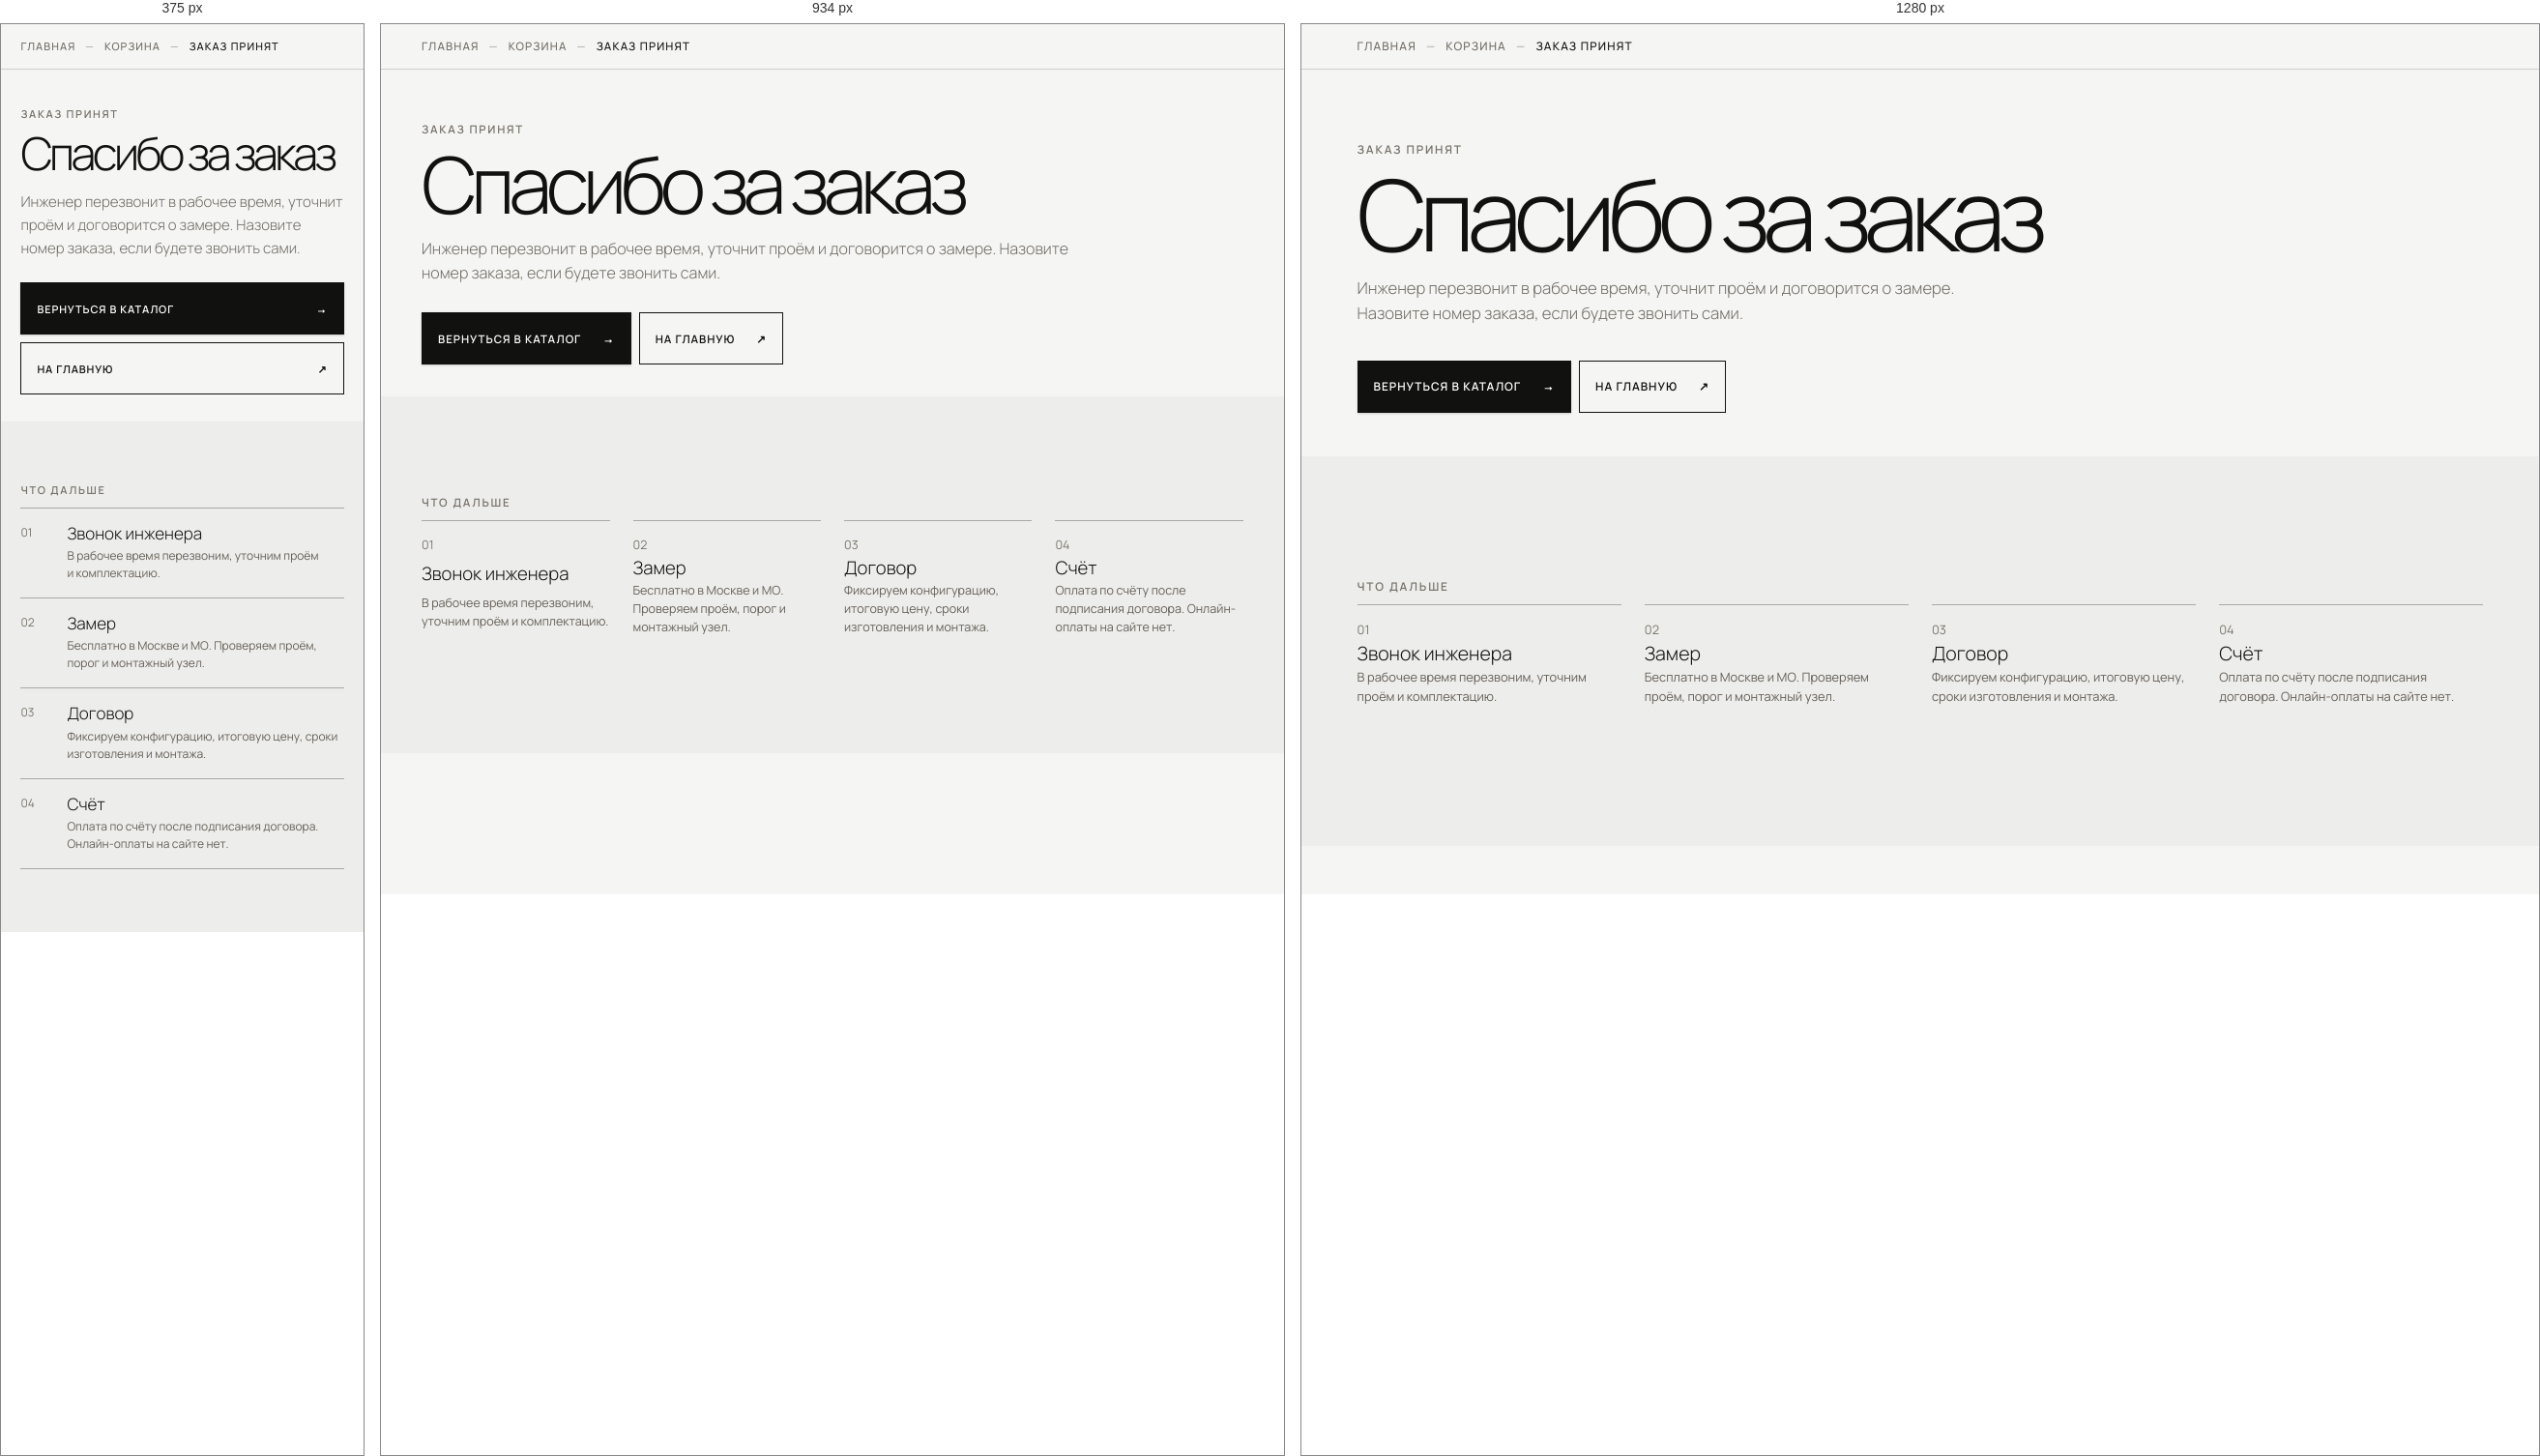
Rendered at 375 px, 934 px and 1280 px, left to right.

<!-- file: index.html -->
<!doctype html>
<html lang="ru">
<head>
<meta charset="utf-8">
<link rel="preload" href="../../assets/fonts/manrope-cyrillic-wght-normal.woff2" as="font" type="font/woff2" crossorigin>
<link rel="preload" href="../../assets/fonts/manrope-latin-wght-normal.woff2" as="font" type="font/woff2" crossorigin>
<meta name="viewport" content="width=device-width,initial-scale=1,viewport-fit=cover">
<title>Заказ принят | PORTAL SYSTEMS</title>
<meta name="robots" content="noindex,nofollow">
<meta name="theme-color" content="#050505">
<link rel="stylesheet" href="../../assets/css/cart.css">
<link rel="icon" href="../../assets/favicon.svg" type="image/svg+xml">
</head>
<body class="cart-page">
<site-menu data-base="../../"></site-menu>

<main>
<nav class="crumbs" aria-label="Хлебные крошки"><div class="ui-wrap crumbs__in"><a href="../../">Главная</a><span aria-hidden="true">—</span><a href="../../cart/">Корзина</a><span aria-hidden="true">—</span><span aria-current="page">Заказ принят</span></div></nav>
<section class="cart-head cart-done">
  <div class="ui-wrap">
    <p class="ui-eyebrow">Заказ принят</p>
    <h1>Спасибо за заказ</h1>
    <p class="cart-done__number" data-order-wrap hidden>Номер заказа <strong data-order-number></strong></p>
    <p class="ui-lead">Инженер перезвонит в рабочее время, уточнит проём и договорится о замере. Назовите номер заказа, если будете звонить сами.</p>
    <ul class="cart-done__items" data-order-items hidden></ul>
    <div class="cart-empty__actions"><a class="ui-btn ui-btn--dark" href="../../catalog/">Вернуться в каталог <span>→</span></a><a class="ui-btn" href="../../">На главную <span>↗</span></a></div>
  </div>
</section>

<section class="cart-steps">
  <div class="ui-wrap">
    <p class="ui-eyebrow">Что дальше</p>
    <ol class="cart-steps__list">
      <li><span>01</span><b>Звонок инженера</b><p>В рабочее время перезвоним, уточним проём и комплектацию.</p></li>
      <li><span>02</span><b>Замер</b><p>Бесплатно в Москве и МО. Проверяем проём, порог и монтажный узел.</p></li>
      <li><span>03</span><b>Договор</b><p>Фиксируем конфигурацию, итоговую цену, сроки изготовления и монтажа.</p></li>
      <li><span>04</span><b>Счёт</b><p>Оплата по счёту после подписания договора. Онлайн-оплаты на сайте нет.</p></li>
    </ol>
  </div>
</section>
</main>

<site-footer data-base="../../"></site-footer>
<script src="../../assets/js/components/site-menu.js"></script>
<script src="../../assets/js/components/site-footer.js"></script>
<script src="../../assets/js/order-done.js?v=3"></script>
</body>
</html>


/* @media block from cart.css */
@media(min-width:768px){
  .cart-head{padding:72px 0 44px}
  .cart-item{grid-template-columns:200px minmax(0,1fr);gap:20px;padding:16px}
  .cart-item__body{gap:11px}
  .cart-empty__actions{grid-template-columns:repeat(2,max-content);max-width:none}
  .cart-steps__list{display:grid;grid-template-columns:repeat(4,1fr);gap:0 24px;border-top:0}
  .cart-steps__list li{border-top:1px solid var(--ui-line);border-bottom:0;grid-template-columns:1fr}
  .cart-steps__list span{grid-row:auto}
}

/* @media block from cart.css */
@media(min-width:1100px){
  .cart-layout{grid-template-columns:minmax(0,1fr) 400px;gap:56px;align-items:start}
  .cart-side{position:sticky;top:calc(var(--header-h) + 20px)}
}

/* @media block from cart.css */
@media(min-width:1100px){
  .cart-recs__grid{grid-auto-flow:row;grid-template-columns:repeat(4,minmax(0,1fr));grid-auto-columns:auto;overflow:visible;margin:0;padding:0 0 8px}
  .cart-recs__grid .m-card.m-card--project.m-card--wide{grid-column:auto;flex-direction:column}
  .cart-recs__grid .m-card--project.m-card--wide .m-card__media{flex:none;aspect-ratio:4/3;min-height:0}
  .cart-recs__grid .m-card--project.m-card--wide .m-card__body{justify-content:flex-start;padding:22px;gap:12px}
  .cart-recs__grid .m-card--project.m-card--wide .m-card__title{font-size:var(--fs-h4)}
  .cart-recs__grid .m-card--project.m-card--wide .m-card__note{font-size:var(--fs-caption)}
  .cart-recs__grid .m-card--project.m-card--wide .m-card__buy{max-width:none;margin-top:auto}
}

/* @media block from components.css */
@media(min-width:900px){:root{--header-h:88px}}

/* @media block from components.css */
@media(min-width:768px){
  .ui-section-head{grid-template-columns:1fr .75fr;gap:60px;align-items:end;margin-bottom:42px}
  .ui-section-head>p{justify-self:end;font-size:var(--fs-body)}
  .product-card__body{padding:20px 18px 18px}
  .product-card h3{font-size:var(--fs-h3)}
  .product-card__desc{font-size:var(--fs-small)}
  .product-card__price strong{font-size:var(--fs-h4)}
}

/* @media block from components.css */
@media(min-width:768px){
  .m-card__body{gap:11px;padding:16px 14px 14px}
  .m-card__scheme{width:92px;padding:8px}
  .m-card__badge{top:12px;left:12px}
}

/* @media block from components.css */
@media(min-width:768px){.m-card__3d-toggle,.m-card__3d-hint{top:calc(100cqw / var(--m-ar) - 12px);left:12px}}

/* @media block from components.css */
@media(min-width:560px){.lead-form__row{grid-template-columns:1fr 1fr}}

/* @media block from components.css */
@media(min-width:768px){.lead-form{padding:26px}}

/* @media block from components.css */
@media(min-width:768px){.m-card__body{padding:22px}.m-card__scheme{width:104px}}

/* @media block from components.css */
@media(min-width:1100px){
  .m-card.m-card--project.m-card--wide{grid-column:1/-1;flex-direction:row;align-items:stretch}
  .m-card--project.m-card--wide .m-card__media{flex:0 0 38%;aspect-ratio:auto;min-height:220px}
  .m-card--project.m-card--wide .m-card__media svg{width:62%}
  .m-card--project.m-card--wide .m-card__body{flex:1;justify-content:center;padding:36px 44px;gap:14px}
  .m-card--project.m-card--wide .m-card__title{font-size:var(--fs-h3)}
  .m-card--project.m-card--wide .m-card__note{max-width:52ch;font-size:var(--fs-small)}
  .m-card--project.m-card--wide .m-card__buy{flex:0;max-width:560px;margin-top:10px}
}

/* @media block from components.css */
@media(min-width:900px){.page-faq__grid{grid-template-columns:.8fr 1.2fr;gap:60px;align-items:start}.page-faq__head{position:sticky;top:calc(var(--header-h) + 76px)}}

/* @media block from components.css */
@media(min-width:900px){.projects.projects{grid-auto-flow:row;grid-template-columns:repeat(3,minmax(0,1fr))!important;overflow:visible}}

/* @media block from components.css */
@media(min-width:900px){.dims{grid-template-columns:repeat(4,minmax(0,1fr))}}

/* @media block from components.css */
@media(min-width:900px){
  .tl{grid-template-columns:repeat(4,minmax(0,1fr));gap:clamp(20px,3vw,48px);padding:30px 0 0}
  .tl::before{left:0;right:0;top:4px;bottom:auto;border-left:0;border-top:1px solid var(--ui-line)}
  .tl li::before{left:0;top:-30px}
}

/* @media block from components.css */
@media(min-width:900px){
  .split-list{grid-template-columns:minmax(0,.85fr) minmax(0,1.15fr);gap:clamp(40px,6vw,120px);align-items:start}
  .split-list__head{position:sticky;top:calc(var(--header-h) + 32px)}
  .split-list ol{display:grid;grid-template-columns:repeat(2,minmax(0,1fr));column-gap:clamp(24px,3vw,48px)}
  .split-list--one ol{grid-template-columns:minmax(0,1fr)}
}

/* @media block from components.css */
@media(max-width:639.98px){.ba{aspect-ratio:4/5;max-height:none}}